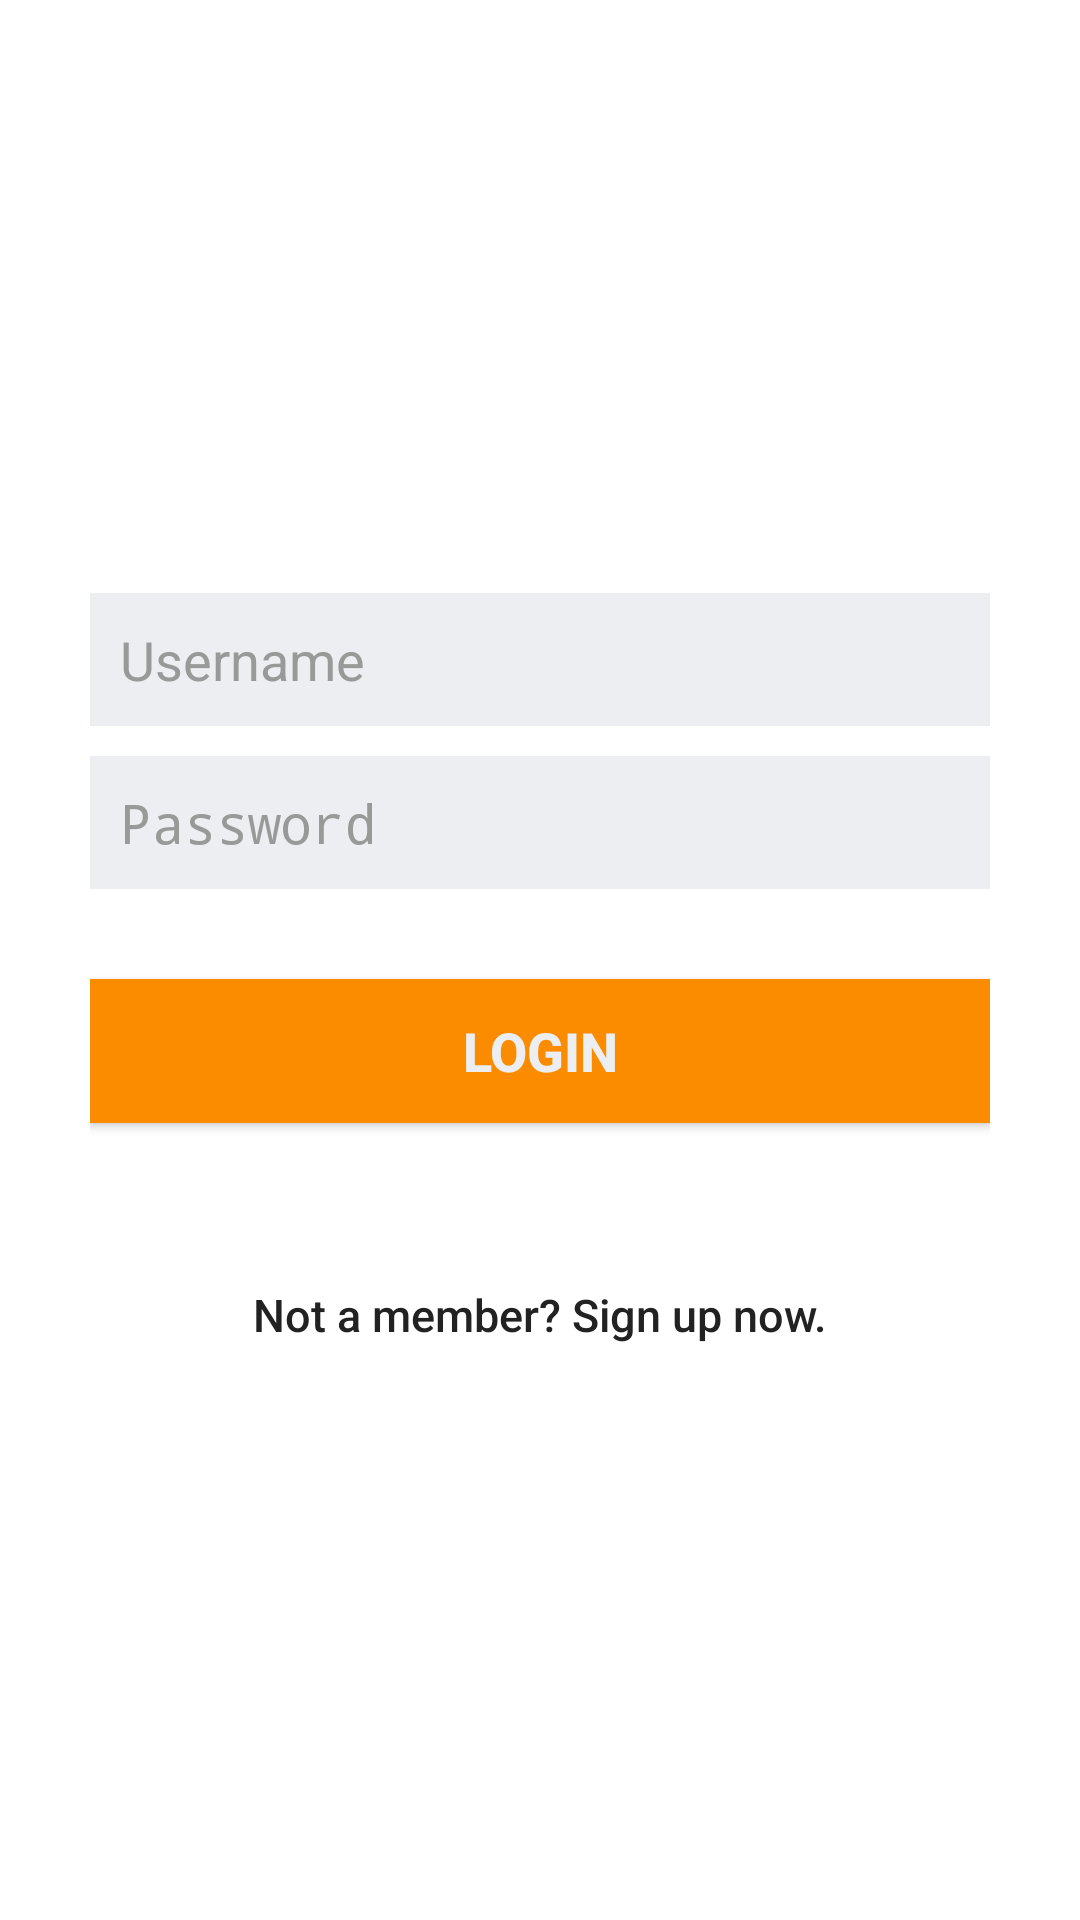

Layout XML and referenced resources for this Android screen:
<!-- AndroidManifest.xml: application theme AppTheme -->
<!-- res/layout/activity_login.xml -->
<?xml version="1.0" encoding="utf-8"?>
<LinearLayout xmlns:android="http://schemas.android.com/apk/res/android"
    xmlns:app="http://schemas.android.com/apk/res-auto"
    android:layout_width="fill_parent"
    android:layout_height="fill_parent"
    android:background="@color/white"
    android:gravity="center"
    android:orientation="vertical"
    android:padding="10dp" >

    <ImageView
        android:id="@+id/imageView"
        android:layout_width="match_parent"
        android:layout_height="wrap_content"
        app:srcCompat="@drawable/ic_logo" />

    <LinearLayout
        android:layout_width="fill_parent"
        android:layout_height="wrap_content"
        android:layout_gravity="center"
        android:orientation="vertical"
        android:layout_marginTop="20dp"
        android:paddingLeft="20dp"
        android:paddingRight="20dp" >

        <EditText
            android:id="@+id/email"
            android:layout_width="fill_parent"
            android:layout_height="wrap_content"
            android:layout_marginBottom="10dp"
            android:background="@color/btn_login_bg"
            android:hint="@string/hint_email"
            android:inputType="textEmailAddress"
            android:padding="10dp"
            android:singleLine="true"
            android:textColor="@color/input_login"
            android:textColorHint="@color/input_login_hint" />

        <EditText
            android:id="@+id/password"
            android:layout_width="fill_parent"
            android:layout_height="wrap_content"
            android:layout_marginBottom="10dp"
            android:background="@color/btn_login_bg"
            android:hint="@string/hint_password"
            android:inputType="textPassword"
            android:padding="10dp"
            android:singleLine="true"
            android:textColor="@color/input_login"
            android:textColorHint="@color/input_login_hint" />

        

        <Button
            android:id="@+id/btnLogin"
            android:layout_width="fill_parent"
            android:layout_height="wrap_content"
            android:layout_marginTop="20dip"
            android:background="@color/btn_login"
            android:text="@string/btn_login"
            android:textColor="@color/btn_login_bg"
            android:textSize="18sp"
            android:textStyle="bold" />

        

        <Button
            android:id="@+id/btnLinkToRegisterScreen"
            android:layout_width="fill_parent"
            android:layout_height="wrap_content"
            android:layout_marginTop="40dip"
            android:background="@null"
            android:text="@string/btn_link_to_register"
            android:textAllCaps="false"
            android:textColor="@color/input_login"
            android:textSize="15dp" />
    </LinearLayout>

</LinearLayout>
<!-- resources referenced by this layout -->
<resources>
  <color name="btn_login">#fb8c00</color>
  <color name="btn_login_bg">#eceef1</color>
  <color name="input_login">#222222</color>
  <color name="input_login_hint">#999999</color>
  <color name="white">#ffffff</color>
  <string name="btn_link_to_register">Not a member? Sign up now.</string>
  <string name="btn_login">LOGIN</string>
  <string name="hint_email">Username</string>
  <string name="hint_password">Password</string>
  <style name="AppTheme" parent="Theme.AppCompat.Light">
          
          <item name="colorPrimary">@color/colorOrange</item>
          <item name="colorPrimaryDark">@color/colorOrange</item>
          <item name="colorAccent">@color/colorAccent</item>
      </style>
  <color name="colorOrange">#fb8c00</color>
  <color name="colorAccent">#FF4081</color>
</resources>
